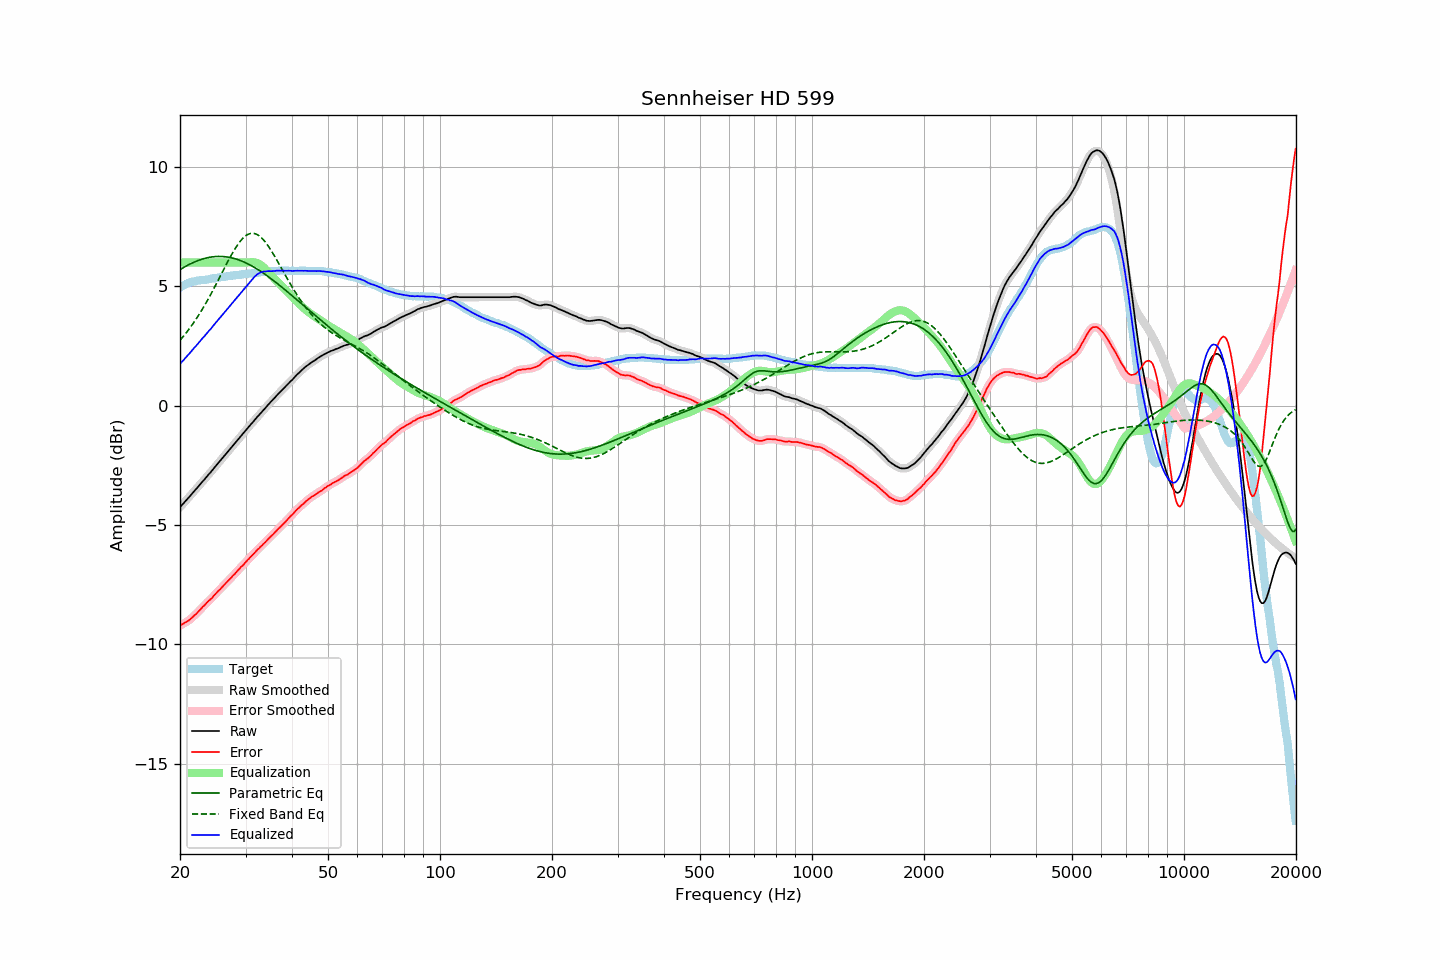

The data file committed next to this chart (first rows):
frequency, raw, error, smoothed, error_smoothed, equalization, parametric_eq, fixed_band_eq, equalized_raw, equalized_smoothed, target
20.00, -4.26, -9.21, -4.25, -9.20, 6.00, 5.70, 2.74, 1.74, 1.75, 4.95
20.20, -4.18, -9.17, -4.18, -9.17, 6.00, 5.74, 2.82, 1.82, 1.82, 4.99
20.40, -4.10, -9.14, -4.10, -9.13, 6.00, 5.78, 2.90, 1.90, 1.90, 5.03
20.61, -4.03, -9.09, -4.03, -9.09, 6.00, 5.82, 2.98, 1.97, 1.97, 5.06
20.81, -3.95, -9.06, -3.95, -9.06, 6.00, 5.85, 3.06, 2.05, 2.05, 5.10
21.02, -3.88, -9.02, -3.88, -9.01, 6.00, 5.89, 3.15, 2.12, 2.12, 5.14
21.23, -3.81, -8.96, -3.80, -8.96, 6.00, 5.92, 3.24, 2.19, 2.20, 5.16
21.44, -3.72, -8.90, -3.72, -8.90, 6.00, 5.96, 3.33, 2.28, 2.28, 5.18
21.66, -3.65, -8.85, -3.65, -8.84, 6.00, 5.99, 3.43, 2.35, 2.35, 5.20
21.87, -3.56, -8.77, -3.57, -8.78, 6.00, 6.02, 3.53, 2.44, 2.43, 5.21
22.09, -3.49, -8.72, -3.49, -8.72, 6.00, 6.05, 3.63, 2.51, 2.51, 5.23
22.31, -3.41, -8.65, -3.41, -8.65, 6.00, 6.07, 3.73, 2.59, 2.59, 5.24
22.54, -3.34, -8.58, -3.34, -8.58, 6.00, 6.10, 3.83, 2.66, 2.66, 5.25
22.76, -3.25, -8.51, -3.26, -8.51, 6.00, 6.12, 3.94, 2.75, 2.74, 5.26
22.99, -3.18, -8.43, -3.18, -8.44, 6.00, 6.14, 4.05, 2.82, 2.82, 5.26
23.22, -3.11, -8.37, -3.10, -8.37, 6.00, 6.16, 4.17, 2.89, 2.90, 5.27
23.45, -3.02, -8.30, -3.02, -8.30, 6.00, 6.18, 4.28, 2.98, 2.98, 5.28
23.69, -2.95, -8.23, -2.95, -8.23, 6.00, 6.20, 4.40, 3.05, 3.05, 5.29
23.92, -2.86, -8.16, -2.87, -8.17, 6.00, 6.21, 4.52, 3.14, 3.13, 5.30
24.16, -2.79, -8.11, -2.79, -8.11, 6.00, 6.22, 4.65, 3.21, 3.21, 5.32
24.40, -2.71, -8.05, -2.71, -8.04, 6.00, 6.23, 4.77, 3.29, 3.29, 5.34
24.65, -2.63, -7.96, -2.63, -7.97, 6.00, 6.24, 4.90, 3.37, 3.37, 5.33
24.89, -2.54, -7.89, -2.54, -7.89, 6.00, 6.25, 5.03, 3.46, 3.46, 5.34
25.14, -2.46, -7.82, -2.46, -7.82, 6.00, 6.25, 5.16, 3.54, 3.54, 5.35
25.39, -2.38, -7.75, -2.38, -7.75, 6.00, 6.25, 5.29, 3.62, 3.62, 5.36
25.65, -2.31, -7.69, -2.31, -7.68, 6.00, 6.25, 5.42, 3.69, 3.69, 5.38
25.91, -2.23, -7.61, -2.23, -7.61, 6.00, 6.25, 5.55, 3.77, 3.77, 5.38
26.16, -2.14, -7.54, -2.15, -7.54, 6.00, 6.25, 5.68, 3.86, 3.85, 5.39
26.43, -2.07, -7.47, -2.07, -7.47, 6.00, 6.24, 5.81, 3.93, 3.93, 5.40
26.69, -1.99, -7.40, -1.99, -7.40, 6.00, 6.23, 5.94, 4.01, 4.01, 5.41
26.96, -1.91, -7.34, -1.91, -7.33, 6.00, 6.22, 6.07, 4.09, 4.09, 5.43
27.23, -1.83, -7.27, -1.83, -7.26, 6.00, 6.21, 6.20, 4.17, 4.17, 5.44
27.50, -1.75, -7.19, -1.75, -7.19, 6.00, 6.19, 6.32, 4.25, 4.25, 5.45
27.77, -1.66, -7.11, -1.66, -7.12, 6.00, 6.18, 6.44, 4.34, 4.34, 5.45
28.05, -1.58, -7.05, -1.58, -7.05, 6.00, 6.16, 6.55, 4.42, 4.42, 5.47
28.33, -1.50, -6.97, -1.51, -6.97, 6.00, 6.14, 6.65, 4.50, 4.49, 5.47
28.62, -1.43, -6.90, -1.43, -6.90, 6.00, 6.12, 6.75, 4.57, 4.57, 5.47
28.90, -1.34, -6.83, -1.35, -6.83, 6.00, 6.09, 6.85, 4.66, 4.65, 5.48
29.19, -1.27, -6.75, -1.27, -6.76, 6.00, 6.07, 6.93, 4.73, 4.73, 5.48
29.48, -1.18, -6.70, -1.19, -6.69, 6.00, 6.04, 7.00, 4.82, 4.81, 5.51
29.78, -1.11, -6.62, -1.11, -6.62, 6.00, 6.01, 7.07, 4.89, 4.89, 5.51
30.08, -1.03, -6.55, -1.03, -6.55, 6.00, 5.98, 7.12, 4.97, 4.97, 5.52
30.38, -0.95, -6.47, -0.95, -6.47, 6.00, 5.95, 7.17, 5.05, 5.06, 5.52
30.68, -0.87, -6.40, -0.87, -6.40, 6.01, 5.91, 7.20, 5.14, 5.14, 5.54
30.99, -0.79, -6.32, -0.79, -6.33, 6.01, 5.88, 7.21, 5.22, 5.22, 5.54
31.30, -0.72, -6.26, -0.71, -6.26, 6.01, 5.84, 7.22, 5.30, 5.30, 5.55
31.61, -0.64, -6.19, -0.63, -6.19, 6.01, 5.80, 7.21, 5.37, 5.37, 5.55
31.93, -0.56, -6.12, -0.56, -6.12, 6.00, 5.76, 7.20, 5.44, 5.44, 5.56
32.24, -0.47, -6.04, -0.48, -6.05, 5.98, 5.72, 7.17, 5.50, 5.50, 5.56
32.57, -0.41, -5.99, -0.40, -5.98, 5.94, 5.68, 7.13, 5.54, 5.54, 5.58
32.89, -0.32, -5.91, -0.33, -5.91, 5.90, 5.64, 7.07, 5.58, 5.58, 5.59
33.22, -0.25, -5.85, -0.25, -5.85, 5.85, 5.59, 7.01, 5.60, 5.60, 5.60
33.55, -0.17, -5.78, -0.18, -5.78, 5.79, 5.55, 6.94, 5.62, 5.62, 5.61
33.89, -0.11, -5.72, -0.10, -5.72, 5.73, 5.50, 6.86, 5.62, 5.63, 5.61
34.23, -0.03, -5.65, -0.02, -5.65, 5.66, 5.45, 6.77, 5.63, 5.63, 5.62
34.57, 0.05, -5.58, 0.05, -5.58, 5.58, 5.40, 6.68, 5.64, 5.63, 5.63
34.92, 0.12, -5.50, 0.12, -5.51, 5.51, 5.35, 6.57, 5.63, 5.64, 5.63
35.27, 0.19, -5.44, 0.19, -5.44, 5.44, 5.30, 6.47, 5.64, 5.64, 5.64
35.62, 0.26, -5.38, 0.27, -5.38, 5.37, 5.25, 6.36, 5.64, 5.64, 5.64
35.97, 0.34, -5.31, 0.34, -5.31, 5.31, 5.20, 6.24, 5.64, 5.64, 5.64
... 635 more rows
